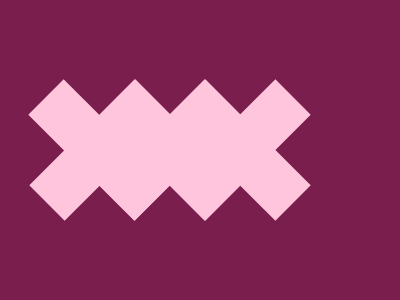

Write the HTML and CSS that draws this image.

<!DOCTYPE html>
<html lang="en">
  <head>
    <meta charset="UTF-8" />
    <meta name="viewport" content="width=device-width, initial-scale=1.0" />
    <title>Document</title>
  </head>
  <style>
    * {
      margin: 0;
      padding: 0;
      box-sizing: border-box;
    }

    main,
    div {
      display: grid;
      place-items: center;
      position: relative;
    }

    main {
      width: 400px;
      height: 300px;
      background-color: #791e4d;
    }

    div,
    span,
    main::after,
    main::before,
    div::after,
    div::before,
    span::after,
    span::before {
      height: 150px;
      width: 50px;
      background-color: #ffc5dd;
    }

    div,
    span {
      background-color: transparent;
    }

    span {
      position: absolute;
    }

    main::after,
    main::before,
    div::after,
    div::before,
    span::after,
    span::before {
      content: "";
      position: absolute;
    }

    main::after,
    div::before,
    span::after {
      transform: rotate(-45deg);
    }

    div::after,
    main::before,
    span::before {
      transform: rotate(45deg);
    }

    main::after {
      left: 74px;
    }

    div::after {
      left: -100px;
    }

    div::before {
      left: -29.8px;
    }

    main::before {
      right: 204.85px;
    }

    span::after {
      right: -40px;
    }

    span::before {
      right: -40px;
    }
  </style>
  <body>
    <main>
      <div></div>
      <span></span>
    </main>
  </body>
</html>
